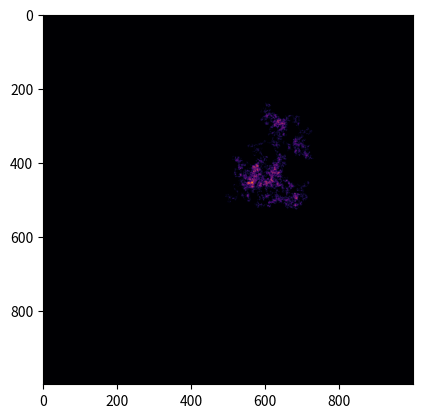

Python code for this plot:
import numpy as np
import matplotlib.pyplot as plt

num_walks = 1
n_steps = 100000
grid_size = 1000
grid = np.zeros((grid_size,grid_size))
for _ in range(num_walks):
    x_steps = np.zeros((n_steps))
    y_steps = np.zeros((n_steps))
    for i in range(1, n_steps):
        direction = np.random.choice([0, 1, 2, 3])
        if   direction == 0:
            x_steps[i] = -1
        elif direction == 1:
            x_steps[i] =  1
        elif direction == 2:
            y_steps[i] = -1
        else:
            y_steps[i] =  1
    x_path = np.cumsum(x_steps) + grid_size // 2
    y_path = np.cumsum(y_steps) + grid_size // 2
    x_path = np.clip(x_path, 0, grid_size - 1).astype(int)
    y_path = np.clip(y_path, 0, grid_size - 1).astype(int)
    for i in range(n_steps):
        grid[x_path[i], y_path[i]] += 1


max_value = np.max(grid)
truncated_max = max_value // 1
plt.imshow(grid.T, cmap='inferno', vmin=0, vmax=truncated_max)
plt.show()

def surface_plot():
    # Prepare 3D data
    x = np.arange(grid_size)
    y = np.arange(grid_size)
    x, y = np.meshgrid(x, y)
    z = grid.T  # Transpose so that orientation matches the grid layout

    # Create 3D surface plot
    fig = plt.figure(figsize=(10, 7))
    ax = fig.add_subplot(111, projection='3d')

    # Plot surface with a colormap
    surf = ax.plot_surface(x, y, z, cmap='inferno', edgecolor='none')

    # Add color bar
    fig.colorbar(surf, ax=ax, shrink=0.5, aspect=5, label='Visits')

    # Labels and title
    ax.set_xlabel('X Axis')
    ax.set_ylabel('Y Axis')
    ax.set_zlabel('Visits')
    ax.set_title('3D Surface Plot of Random Walk')

    plt.show()

def bar_plot_3d():
    # Set up 3D bar plot
    fig = plt.figure(figsize=(12, 8))
    ax = fig.add_subplot(111, projection='3d')

    # Prepare the grid indices and heights for the bars
    x_pos, y_pos = np.meshgrid(np.arange(grid_size), np.arange(grid_size))
    x_pos = x_pos.flatten()
    y_pos = y_pos.flatten()
    z_pos = np.zeros_like(x_pos)

    # Heights of the bars
    dz = grid.flatten()

    # Bar size
    dx = dy = np.ones_like(z_pos)

    # Color map based on the heights (visits count)
    colors = plt.cm.inferno(dz / np.max(dz))

    # Create 3D bar plot
    ax.bar3d(x_pos, y_pos, z_pos, dx, dy, dz, color=colors, zsort='average')

    # Labels and title
    ax.set_xlabel('X Axis')
    ax.set_ylabel('Y Axis')
    ax.set_zlabel('Visits')
    ax.set_title('3D Bar Plot of Random Walk')

    # Show plot
    plt.show()